Run: headless pygame with SDL's dummy video driver; simulated clock (each Clock.tick advances the game by its frame time, no real sleeping); random seed 0; keys injected as events and as key.get_pressed() state; no mouse input.
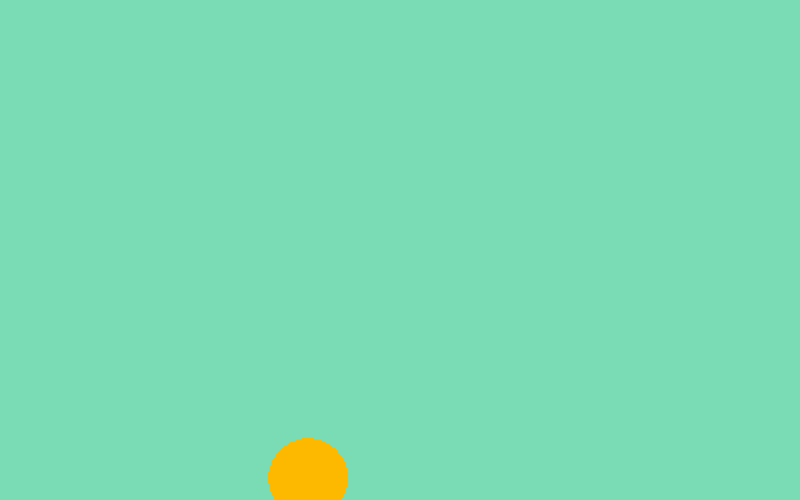
Frame 1 of 4 · flips 1–60 · no input
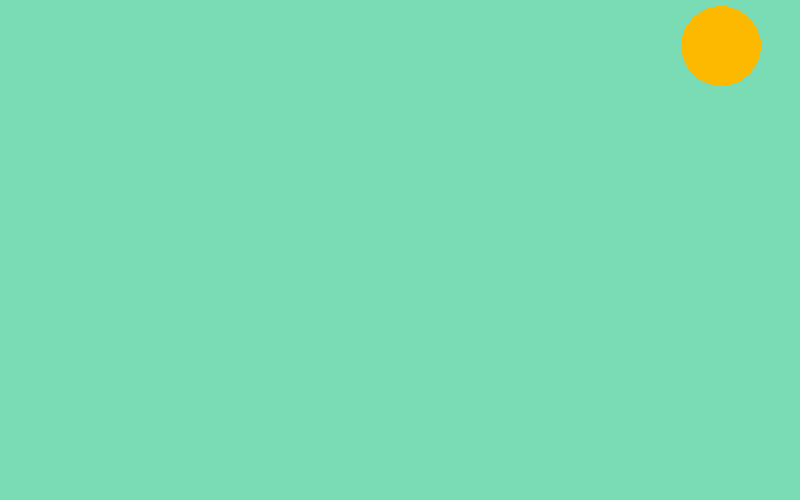
Frame 2 of 4 · flips 61–180 · tapped SPACE, RETURN · held RIGHT (→), D
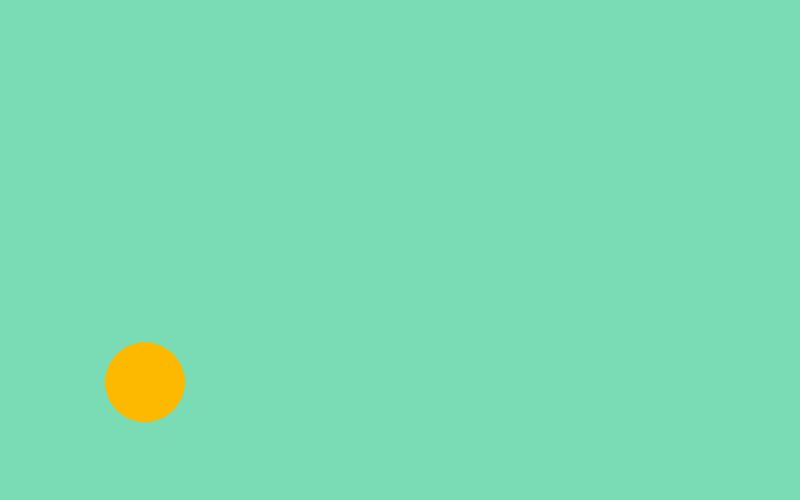
Frame 3 of 4 · flips 181–300 · held DOWN (↓), S
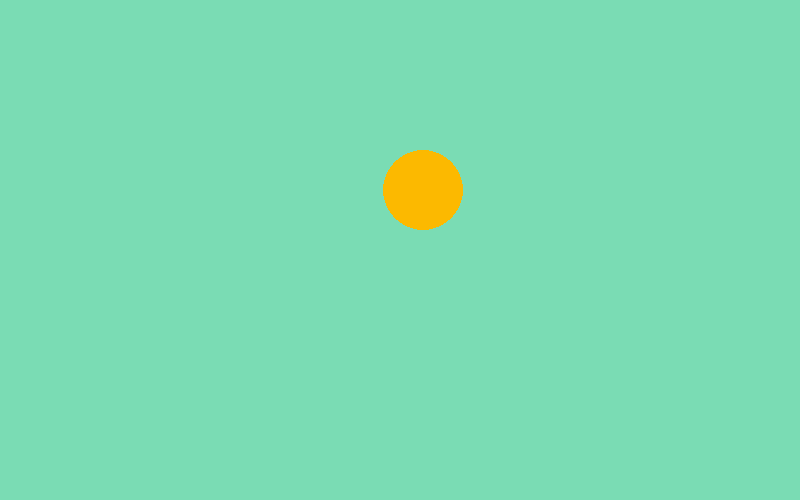
Frame 4 of 4 · flips 301–420 · held LEFT (←), A, UP (↑), W

The pygame program that drew these frames:

import pygame
from pygame.display import set_caption

set_caption("KidWe Lab - Coding Class")

pygame.init()
screen = pygame.display.set_mode((800, 500))
clock = pygame.time.Clock()
running = True
dt = 0

player_pos = pygame.Vector2(30, 200)

movement_x = 1
movement_y = 1

while running:
    for event in pygame.event.get():
        if event.type == pygame.QUIT:
            running = False

    screen.fill((122, 220, 180))

    pygame.draw.circle(screen, (252, 185, 0), player_pos, 40)

    player_pos.x += 300 * dt * movement_x
    player_pos.y += 300 * dt * movement_y

    if player_pos.y>screen.get_height():
        movement_y *= -1
    if player_pos.y<=0:
        movement_y *= -1
    if player_pos.x>screen.get_width():
        movement_x *= -1
    if player_pos.x<=0:
        movement_x *= -1



    pygame.display.flip()

    dt = clock.tick(60) / 1000

pygame.quit()
